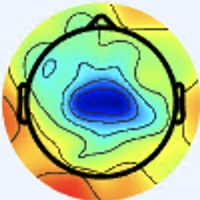

Source data for this figure (header and first rows):
[238 245 255], [238 245 255], [238 245 255], [238 245 255], [238 245 255], [238 245 255], [238 245 255], [238 245 255], [238 245 255], [238 245 255], [238 245 255], [238 245 255], [238 245 255], [238 245 255], [238 245 255], [238 245 255], [238 245 255], [238 245 255], [238 245 255], [238 245 255], [238 245 255], [238 245 255], [238 245 255], [238 245 255]
[238 245 255], [238 245 255], [238 245 255], [238 245 255], [238 245 255], [238 245 255], [238 245 255], [238 245 255], [238 245 255], [238 245 255], [238 245 255], [238 245 255], [238 245 255], [238 245 255], [238 245 255], [238 245 255], [238 245 255], [238 245 255], [238 245 255], [238 245 255], [238 245 255], [238 245 255], [238 245 255], [238 245 255]
[238 245 255], [238 245 255], [238 245 255], [238 245 255], [238 245 255], [238 245 255], [238 245 255], [238 245 255], [238 245 255], [238 245 255], [238 245 255], [238 245 255], [238 245 255], [238 245 255], [238 245 255], [238 245 255], [238 245 255], [238 245 255], [238 245 255], [238 245 255], [238 245 255], [238 245 255], [238 245 255], [238 245 255]
[238 245 255], [238 245 255], [238 245 255], [238 245 255], [238 245 255], [238 245 255], [238 245 255], [238 245 255], [238 245 255], [238 245 255], [238 245 255], [238 245 255], [238 245 255], [238 245 255], [238 245 255], [238 245 255], [238 245 255], [238 245 255], [238 245 255], [238 245 255], [238 245 255], [238 245 255], [238 245 255], [238 245 255]
[238 245 255], [238 245 255], [238 245 255], [238 245 255], [238 245 255], [238 245 255], [238 245 255], [238 245 255], [238 245 255], [238 245 255], [238 245 255], [238 245 255], [238 245 255], [238 245 255], [238 245 255], [238 245 255], [238 245 255], [238 245 255], [238 245 255], [238 245 255], [238 245 255], [238 245 255], [238 245 255], [238 245 255]
[238 245 255], [238 245 255], [238 245 255], [238 245 255], [238 245 255], [238 245 255], [238 245 255], [238 245 255], [238 245 255], [238 245 255], [238 245 255], [238 245 255], [238 245 255], [238 245 255], [238 245 255], [238 245 255], [238 245 255], [238 245 255], [238 245 255], [238 245 255], [238 245 255], [238 245 255], [238 245 255], [238 245 255]
[238 245 255], [238 245 255], [238 245 255], [238 245 255], [238 245 255], [238 245 255], [238 245 255], [238 245 255], [238 245 255], [238 245 255], [238 245 255], [238 245 255], [238 245 255], [238 245 255], [238 245 255], [238 245 255], [238 245 255], [238 245 255], [238 245 255], [238 245 255], [238 245 255], [238 245 255], [238 245 255], [238 245 255]
[238 245 255], [238 245 255], [238 245 255], [238 245 255], [238 245 255], [238 245 255], [238 245 255], [238 245 255], [238 245 255], [238 245 255], [238 245 255], [238 245 255], [238 245 255], [238 245 255], [238 245 255], [238 245 255], [238 245 255], [238 245 255], [238 245 255], [238 245 255], [238 245 255], [238 245 255], [238 245 255], [238 245 255]
[238 245 255], [238 245 255], [238 245 255], [238 245 255], [238 245 255], [238 245 255], [238 245 255], [238 245 255], [238 245 255], [238 245 255], [238 245 255], [238 245 255], [238 245 255], [238 245 255], [238 245 255], [238 245 255], [238 245 255], [238 245 255], [238 245 255], [238 245 255], [238 245 255], [238 245 255], [238 245 255], [238 245 255]
[238 245 255], [238 245 255], [238 245 255], [238 245 255], [238 245 255], [238 245 255], [238 245 255], [238 245 255], [238 245 255], [238 245 255], [238 245 255], [238 245 255], [238 245 255], [238 245 255], [238 245 255], [238 245 255], [238 245 255], [238 245 255], [238 245 255], [238 245 255], [238 245 255], [238 245 255], [238 245 255], [238 245 255]
[238 245 255], [238 245 255], [238 245 255], [238 245 255], [238 245 255], [238 245 255], [238 245 255], [238 245 255], [238 245 255], [238 245 255], [238 245 255], [238 245 255], [238 245 255], [238 245 255], [238 245 255], [238 245 255], [238 245 255], [238 245 255], [238 245 255], [238 245 255], [238 245 255], [238 245 255], [238 245 255], [238 245 255]
[238 245 255], [238 245 255], [238 245 255], [238 245 255], [238 245 255], [238 245 255], [238 245 255], [238 245 255], [238 245 255], [238 245 255], [238 245 255], [238 245 255], [238 245 255], [238 245 255], [238 245 255], [238 245 255], [238 245 255], [238 245 255], [238 245 255], [238 245 255], [238 245 255], [238 245 255], [238 245 255], [238 245 255]
[238 245 255], [238 245 255], [238 245 255], [238 245 255], [238 245 255], [238 245 255], [238 245 255], [238 245 255], [238 245 255], [238 245 255], [238 245 255], [238 245 255], [238 245 255], [238 245 255], [238 245 255], [238 245 255], [238 245 255], [238 245 255], [238 245 255], [238 245 255], [238 245 255], [238 245 255], [238 245 255], [238 245 255]
[238 245 255], [238 245 255], [238 245 255], [238 245 255], [238 245 255], [238 245 255], [238 245 255], [238 245 255], [238 245 255], [238 245 255], [238 245 255], [238 245 255], [238 245 255], [238 245 255], [238 245 255], [238 245 255], [238 245 255], [238 245 255], [238 245 255], [238 245 255], [238 245 255], [238 245 255], [238 245 255], [238 245 255]
[238 245 255], [238 245 255], [238 245 255], [238 245 255], [238 245 255], [238 245 255], [238 245 255], [238 245 255], [238 245 255], [238 245 255], [238 245 255], [238 245 255], [238 245 255], [238 245 255], [238 245 255], [238 245 255], [238 245 255], [238 245 255], [238 245 255], [238 245 255], [238 245 255], [238 245 255], [238 245 255], [238 245 255]
[238 245 255], [238 245 255], [238 245 255], [238 245 255], [238 245 255], [238 245 255], [238 245 255], [238 245 255], [238 245 255], [238 245 255], [238 245 255], [238 245 255], [238 245 255], [238 245 255], [238 245 255], [238 245 255], [238 245 255], [238 245 255], [238 245 255], [238 245 255], [238 245 255], [238 245 255], [238 245 255], [238 245 255]
[238 245 255], [238 245 255], [238 245 255], [238 245 255], [238 245 255], [238 245 255], [238 245 255], [238 245 255], [238 245 255], [238 245 255], [238 245 255], [238 245 255], [238 245 255], [238 245 255], [238 245 255], [238 245 255], [238 245 255], [238 245 255], [240 244 255], [240 244 255], [238 245 255], [238 245 255], [238 245 255], [238 245 255]
[238 245 255], [238 245 255], [238 245 255], [238 245 255], [238 245 255], [238 245 255], [238 245 255], [238 245 255], [238 245 255], [238 245 255], [238 245 255], [238 245 255], [238 245 255], [238 245 255], [238 245 255], [238 245 255], [238 245 255], [238 245 255], [240 244 255], [240 244 255], [238 245 255], [238 245 255], [238 245 255], [238 245 255]
[238 245 255], [238 245 255], [238 245 255], [238 245 255], [238 245 255], [238 245 255], [238 245 255], [238 245 255], [238 245 255], [238 245 255], [238 245 255], [238 245 255], [238 245 255], [238 245 255], [238 245 255], [238 245 255], [238 244 255], [238 244 255], [238 245 255], [238 245 255], [238 245 255], [238 245 255], [238 245 253], [238 245 253]
[238 245 255], [238 245 255], [238 245 255], [238 245 255], [238 245 255], [238 245 255], [238 245 255], [238 245 255], [238 245 255], [238 245 255], [238 245 255], [238 245 255], [238 245 255], [238 245 255], [238 245 255], [238 245 255], [238 244 255], [238 244 255], [238 245 255], [238 245 255], [238 245 255], [238 245 255], [238 245 253], [238 245 253]
[238 245 255], [238 245 255], [238 245 255], [238 245 255], [238 245 255], [238 245 255], [238 245 255], [238 245 255], [238 245 255], [238 245 255], [238 245 255], [238 245 255], [238 245 255], [238 245 255], [238 245 255], [238 245 255], [238 244 255], [238 244 255], [238 245 255], [238 245 255], [238 245 255], [238 245 255], [238 245 253], [238 245 253]
[238 245 255], [238 245 255], [238 245 255], [238 245 255], [238 245 255], [238 245 255], [238 245 255], [238 245 255], [238 245 255], [238 245 255], [238 245 255], [238 245 255], [238 245 255], [238 245 255], [238 245 255], [238 245 255], [238 244 255], [238 244 255], [238 245 255], [238 245 255], [238 245 255], [238 245 255], [238 245 253], [238 245 253]
[238 245 255], [238 245 255], [238 245 255], [238 245 255], [238 245 255], [238 245 255], [238 245 255], [238 245 255], [238 245 255], [238 245 255], [238 245 255], [238 245 255], [238 245 255], [237 244 254], [237 244 254], [237 244 254], [237 244 254], [237 244 254], [237 244 254], [237 244 254], [237 244 254], [238 245 255], [238 245 253], [238 245 253]
[238 245 255], [238 245 255], [238 245 255], [238 245 255], [238 245 255], [238 245 255], [238 245 255], [238 245 255], [238 245 255], [238 245 255], [238 245 255], [238 245 255], [237 244 254], [237 244 254], [237 244 254], [237 244 254], [237 244 254], [237 244 254], [237 244 254], [237 244 254], [237 244 254], [238 245 255], [238 245 253], [238 245 253]
[238 245 255], [238 245 255], [238 245 255], [238 245 255], [238 245 255], [238 245 255], [238 245 255], [238 245 255], [238 245 255], [238 245 255], [238 245 255], [238 245 255], [238 245 255], [238 245 255], [238 245 255], [237 244 254], [238 245 253], [238 245 253], [238 245 253], [238 245 253], [237 246 253], [237 246 253], [237 246 255], [237 246 255]
[238 245 255], [238 245 255], [238 245 255], [238 245 255], [238 245 255], [238 245 255], [238 245 255], [238 245 255], [238 245 255], [238 245 255], [238 245 255], [238 245 255], [238 245 255], [238 245 255], [238 245 255], [238 245 255], [238 245 253], [238 245 253], [238 245 253], [238 245 253], [237 246 253], [237 246 253], [237 246 255], [237 246 255]
[238 245 255], [238 245 255], [238 245 255], [238 245 255], [238 245 255], [238 245 255], [238 245 255], [238 245 255], [238 245 255], [238 245 255], [238 245 255], [238 245 255], [238 245 255], [238 245 255], [238 245 255], [238 245 255], [237 246 253], [237 246 251], [238 247 254], [238 247 254], [238 247 254], [237 246 253], [237 246 255], [237 246 255]
[238 245 255], [238 245 255], [238 245 255], [238 245 255], [238 245 255], [238 245 255], [238 245 255], [238 245 255], [238 245 255], [238 245 255], [238 245 255], [238 245 255], [238 245 255], [238 245 255], [238 245 255], [238 245 255], [238 247 254], [238 247 252], [238 247 254], [238 247 254], [238 247 254], [238 247 254], [237 246 255], [236 245 254]
[238 245 255], [238 245 255], [238 245 255], [238 245 255], [238 245 255], [238 245 255], [238 245 255], [238 245 255], [238 245 255], [238 245 255], [238 245 255], [238 245 255], [238 245 255], [238 245 255], [238 245 255], [238 245 255], [238 247 254], [238 247 254], [238 247 254], [238 247 254], [239 248 255], [238 247 254], [237 246 253], [236 245 252]
[238 245 255], [238 245 255], [238 245 255], [238 245 255], [238 245 255], [238 245 255], [238 245 255], [238 245 255], [238 245 255], [238 245 255], [238 245 255], [238 245 255], [238 245 255], [238 245 255], [238 245 255], [239 246 255], [238 247 254], [238 247 254], [238 247 254], [239 248 255], [239 248 255], [239 248 255], [238 247 254], [236 245 252]
[238 245 255], [238 245 255], [238 245 255], [238 245 255], [238 245 255], [238 245 255], [238 245 255], [238 245 255], [238 245 255], [238 245 255], [238 245 255], [238 245 255], [238 245 255], [238 245 255], [239 246 255], [239 246 255], [238 247 255], [238 247 255], [238 247 254], [239 248 255], [240 249 255], [239 248 255], [238 247 252], [237 246 251]
[238 245 255], [238 245 255], [238 245 255], [238 245 255], [238 245 255], [238 245 255], [238 245 255], [238 245 255], [238 245 255], [238 245 255], [238 245 255], [238 245 255], [238 245 255], [238 245 255], [239 246 255], [239 246 255], [238 247 255], [238 247 255], [238 247 254], [239 248 255], [240 249 255], [240 249 255], [238 247 252], [237 246 251]
[237 246 255], [237 246 255], [238 245 255], [238 245 255], [238 245 255], [238 245 255], [238 245 253], [238 245 253], [238 245 253], [238 245 253], [238 245 253], [238 245 253], [238 245 253], [238 245 253], [238 245 255], [239 246 255], [237 246 253], [236 245 252], [236 245 254], [238 247 255], [238 246 255], [237 246 255], [236 247 253], [237 248 252]
[237 246 255], [237 246 255], [238 245 255], [238 245 255], [238 245 255], [238 245 255], [238 245 253], [238 245 253], [238 245 253], [238 245 253], [238 245 253], [238 245 253], [238 245 253], [238 245 253], [238 245 255], [238 245 255], [237 246 255], [236 245 254], [235 244 253], [236 244 255], [235 243 254], [235 243 254], [235 246 252], [237 248 254]
[237 246 255], [237 246 255], [237 246 255], [237 246 255], [238 245 255], [238 245 255], [238 245 253], [238 245 253], [238 245 253], [238 245 253], [238 245 253], [238 245 253], [238 245 253], [238 245 253], [237 244 254], [237 244 254], [236 243 253], [236 242 254], [235 241 253], [235 241 253], [233 241 252], [233 241 252], [236 245 252], [238 247 254]
[237 246 255], [237 246 255], [237 246 255], [237 246 255], [238 245 255], [238 245 255], [238 245 253], [238 245 253], [238 245 253], [238 245 253], [238 245 253], [238 245 253], [238 245 253], [237 244 252], [237 244 254], [236 243 253], [235 241 253], [236 242 254], [235 241 253], [234 240 252], [232 240 251], [233 241 252], [236 245 252], [238 248 250]
[237 246 255], [237 246 255], [237 246 255], [237 246 255], [238 245 255], [238 245 255], [238 245 253], [238 245 253], [238 245 253], [238 245 253], [238 245 253], [238 245 253], [238 245 255], [237 244 254], [237 244 254], [236 243 253], [235 241 253], [236 242 254], [237 244 254], [236 243 253], [234 240 254], [235 241 253], [236 245 250], [238 249 245]
[237 246 255], [237 246 255], [237 246 255], [237 246 255], [238 245 255], [238 245 255], [238 245 253], [238 245 253], [238 245 253], [238 245 253], [238 245 253], [238 245 253], [238 245 255], [238 245 255], [237 244 254], [237 244 254], [236 242 254], [237 243 255], [238 245 255], [237 244 254], [236 243 253], [237 244 252], [237 247 249], [238 249 241]
[237 246 255], [237 246 255], [237 246 255], [237 246 255], [237 246 253], [237 246 253], [238 245 253], [238 245 253], [238 245 253], [238 245 253], [238 245 253], [238 245 253], [238 245 255], [238 245 255], [238 245 255], [238 244 255], [240 243 255], [241 244 255], [241 244 255], [239 243 254], [237 245 248], [238 246 248], [238 247 252], [237 251 238]
[237 246 255], [237 246 255], [237 246 255], [237 246 255], [237 246 253], [237 246 253], [238 245 253], [238 245 253], [238 245 253], [238 245 253], [238 245 253], [238 245 253], [238 245 255], [238 245 255], [238 245 255], [239 246 255], [241 245 255], [242 246 255], [241 245 255], [239 243 254], [237 245 247], [238 249 243], [239 250 242], [238 254 225]
[236 245 254], [237 246 255], [237 246 255], [237 246 255], [237 246 253], [236 245 252], [236 245 252], [236 245 252], [238 247 254], [238 247 254], [239 246 254], [238 245 253], [238 245 255], [238 245 255], [238 245 255], [238 245 253], [241 246 249], [241 246 249], [240 244 253], [239 243 252], [237 245 248], [235 247 235], [231 248 212], [225 250 185]
[236 245 254], [236 245 254], [237 246 255], [237 246 255], [237 246 253], [236 245 252], [236 245 252], [236 245 252], [237 246 253], [237 246 253], [238 245 253], [238 245 253], [238 245 255], [238 245 255], [238 245 255], [238 245 251], [241 247 247], [240 246 246], [238 243 246], [235 243 245], [234 245 241], [231 247 221], [222 246 184], [215 246 152]
[236 245 252], [236 245 252], [236 245 252], [236 245 252], [236 245 252], [236 245 252], [236 245 252], [236 245 252], [236 245 252], [236 245 252], [236 245 252], [236 245 252], [238 245 255], [238 245 255], [238 245 255], [238 245 253], [242 247 253], [240 245 248], [236 245 240], [235 245 234], [233 246 228], [228 247 202], [215 245 155], [205 243 122]
[236 245 252], [236 245 252], [236 245 252], [236 245 252], [236 245 252], [236 245 252], [236 245 252], [236 245 252], [236 245 252], [236 245 252], [236 245 252], [236 245 252], [237 244 254], [237 244 254], [238 245 255], [238 245 255], [242 246 255], [240 245 249], [236 245 242], [233 246 228], [230 248 210], [222 248 177], [209 246 132], [199 243 104]
[236 245 252], [236 245 252], [236 245 252], [236 245 252], [236 245 252], [235 244 251], [235 244 251], [235 244 251], [236 245 252], [236 245 252], [236 245 252], [236 245 252], [237 244 254], [237 244 254], [237 244 254], [237 244 254], [240 244 253], [239 243 252], [234 241 247], [229 242 224], [222 247 182], [215 248 144], [205 247 113], [197 246  95]
[236 245 252], [236 245 252], [236 245 252], [235 244 251], [235 244 251], [235 244 251], [235 244 251], [235 244 251], [236 245 252], [236 245 252], [236 245 252], [236 245 252], [237 244 254], [237 244 254], [237 244 254], [237 244 254], [240 244 253], [237 245 248], [233 242 237], [225 243 205], [217 245 158], [210 249 124], [204 249 104], [196 249  96]
[236 245 252], [236 245 252], [236 245 252], [235 244 251], [235 244 251], [234 243 250], [234 243 250], [234 243 250], [236 245 252], [236 245 252], [236 245 252], [236 245 252], [236 245 254], [236 245 254], [237 244 254], [237 244 254], [241 245 255], [236 246 238], [231 246 207], [222 246 170], [213 247 134], [207 249 113], [202 250 104], [197 251 103]
[237 246 255], [236 245 252], [236 245 250], [235 244 249], [235 244 251], [234 243 250], [234 243 250], [234 243 248], [235 244 249], [235 244 249], [235 244 251], [235 244 253], [235 244 253], [235 244 253], [237 243 255], [237 244 252], [240 246 244], [236 246 219], [227 248 179], [216 247 143], [210 247 118], [204 247 105], [199 248 104], [194 249 103]
[236 244 255], [236 245 252], [235 245 247], [235 245 247], [234 243 250], [234 243 250], [235 244 251], [236 246 248], [238 246 248], [238 246 249], [237 244 252], [237 243 255], [236 242 254], [236 242 254], [236 244 255], [238 246 248], [242 247 224], [234 247 191], [224 251 156], [215 250 130], [207 247 112], [202 247 104], [196 248 103], [191 249 103]
[236 244 255], [236 245 254], [236 246 248], [235 245 247], [235 244 251], [235 244 251], [236 245 252], [237 247 249], [238 247 246], [239 248 247], [242 246 255], [240 244 255], [236 242 254], [236 243 253], [237 246 255], [240 250 239], [236 249 196], [229 249 162], [218 251 136], [210 252 118], [205 247 109], [198 247 104], [190 247 104], [185 248 107]
[236 245 254], [236 245 254], [236 245 252], [236 245 252], [236 245 252], [236 245 252], [237 246 253], [238 248 250], [240 249 246], [242 251 250], [244 248 255], [241 245 255], [236 243 253], [236 243 249], [237 247 246], [241 255 225], [227 252 168], [217 251 130], [210 250 115], [206 251 108], [199 248 105], [190 247 106], [184 248 108], [177 248 110]
[236 245 254], [236 245 254], [236 244 255], [236 245 254], [236 245 252], [236 245 252], [237 246 253], [238 247 252], [243 252 249], [243 252 251], [243 247 255], [239 243 254], [235 242 248], [235 244 241], [237 250 233], [238 255 207], [220 252 143], [211 252 112], [205 251 103], [201 251 104], [195 248 106], [186 247 108], [181 249 114], [178 249 117]
[236 245 254], [236 244 255], [236 244 255], [236 244 255], [236 245 252], [236 245 252], [237 246 253], [238 247 252], [243 252 251], [242 251 250], [242 246 255], [239 243 252], [236 244 247], [236 246 235], [233 249 212], [230 254 180], [217 251 130], [208 252 105], [202 252 103], [197 252 106], [191 248 109], [186 246 114], [186 248 121], [186 250 128]
[236 245 254], [236 244 255], [236 244 255], [236 244 255], [236 245 252], [236 245 252], [237 246 255], [238 247 254], [241 249 251], [240 248 250], [241 246 252], [240 245 249], [237 246 243], [235 247 223], [227 247 186], [219 246 151], [212 249 117], [206 252 102], [200 254 106], [194 253 109], [187 248 111], [186 245 116], [188 249 122], [187 251 131]
[237 245 255], [237 245 255], [237 245 255], [236 244 255], [236 245 252], [236 245 252], [238 244 255], [239 246 255], [242 247 253], [242 247 251], [241 246 250], [240 246 246], [237 247 236], [233 248 209], [222 246 160], [212 243 124], [209 247 108], [203 251 103], [198 253 108], [193 252 112], [188 248 114], [187 248 118], [188 251 120], [186 250 127]
[238 246 255], [237 245 255], [237 245 255], [237 246 255], [236 245 252], [236 245 252], [238 244 255], [239 245 255], [242 246 255], [242 247 253], [240 245 248], [238 245 237], [234 247 219], [230 248 188], [220 248 138], [210 244 106], [205 247 101], [202 250 102], [198 251 109], [192 251 111], [187 249 114], [187 250 119], [186 252 120], [183 247 127]
[237 245 255], [237 245 255], [236 245 254], [236 245 252], [236 245 252], [237 246 253], [238 244 255], [238 244 255], [241 245 255], [242 247 253], [240 245 248], [235 244 227], [231 247 198], [227 250 162], [218 249 119], [208 247  96], [206 251 100], [203 253 104], [200 252 108], [194 251 110], [185 249 111], [183 251 116], [183 249 123], [178 235 128]
[237 245 255], [237 246 255], [236 245 252], [236 245 252], [236 245 252], [236 245 254], [238 245 255], [238 245 255], [242 246 255], [242 247 251], [238 244 242], [230 241 211], [225 246 171], [223 250 137], [217 251 105], [210 250  92], [204 250  99], [202 252 105], [197 251 105], [193 252 110], [184 251 112], [180 250 118], [179 249 125], [176 232 133]
[236 245 254], [236 245 254], [236 245 252], [236 245 252], [237 244 254], [237 244 254], [239 243 254], [240 244 255], [243 246 253], [243 247 248], [236 242 232], [226 239 193], [221 246 144], [219 250 112], [216 251  97], [211 251  93], [206 250 103], [200 252 108], [193 251 105], [190 253 110], [184 250 116], [178 247 120], [175 249 128], [171 230 136]
[236 245 254], [236 245 254], [236 245 252], [236 245 252], [237 244 254], [237 244 254], [239 243 254], [240 244 253], [242 245 250], [244 249 242], [235 244 217], [226 241 174], [221 247 124], [216 250  94], [216 250  93], [211 250  95], [206 252 104], [201 254 110], [192 251 107], [190 253 113], [183 250 121], [177 247 125], [175 250 131], [171 232 137]
[237 244 254], [237 244 254], [237 244 252], [237 244 252], [237 244 254], [237 244 254], [240 244 255], [241 246 252], [243 247 250], [245 252 236], [234 247 194], [225 244 152], [221 250 110], [216 251  89], [216 250  91], [212 251  96], [204 253 102], [200 255 109], [193 250 109], [189 251 116], [180 250 126], [174 249 130], [174 250 126], [166 233 128]
... 139 more rows
